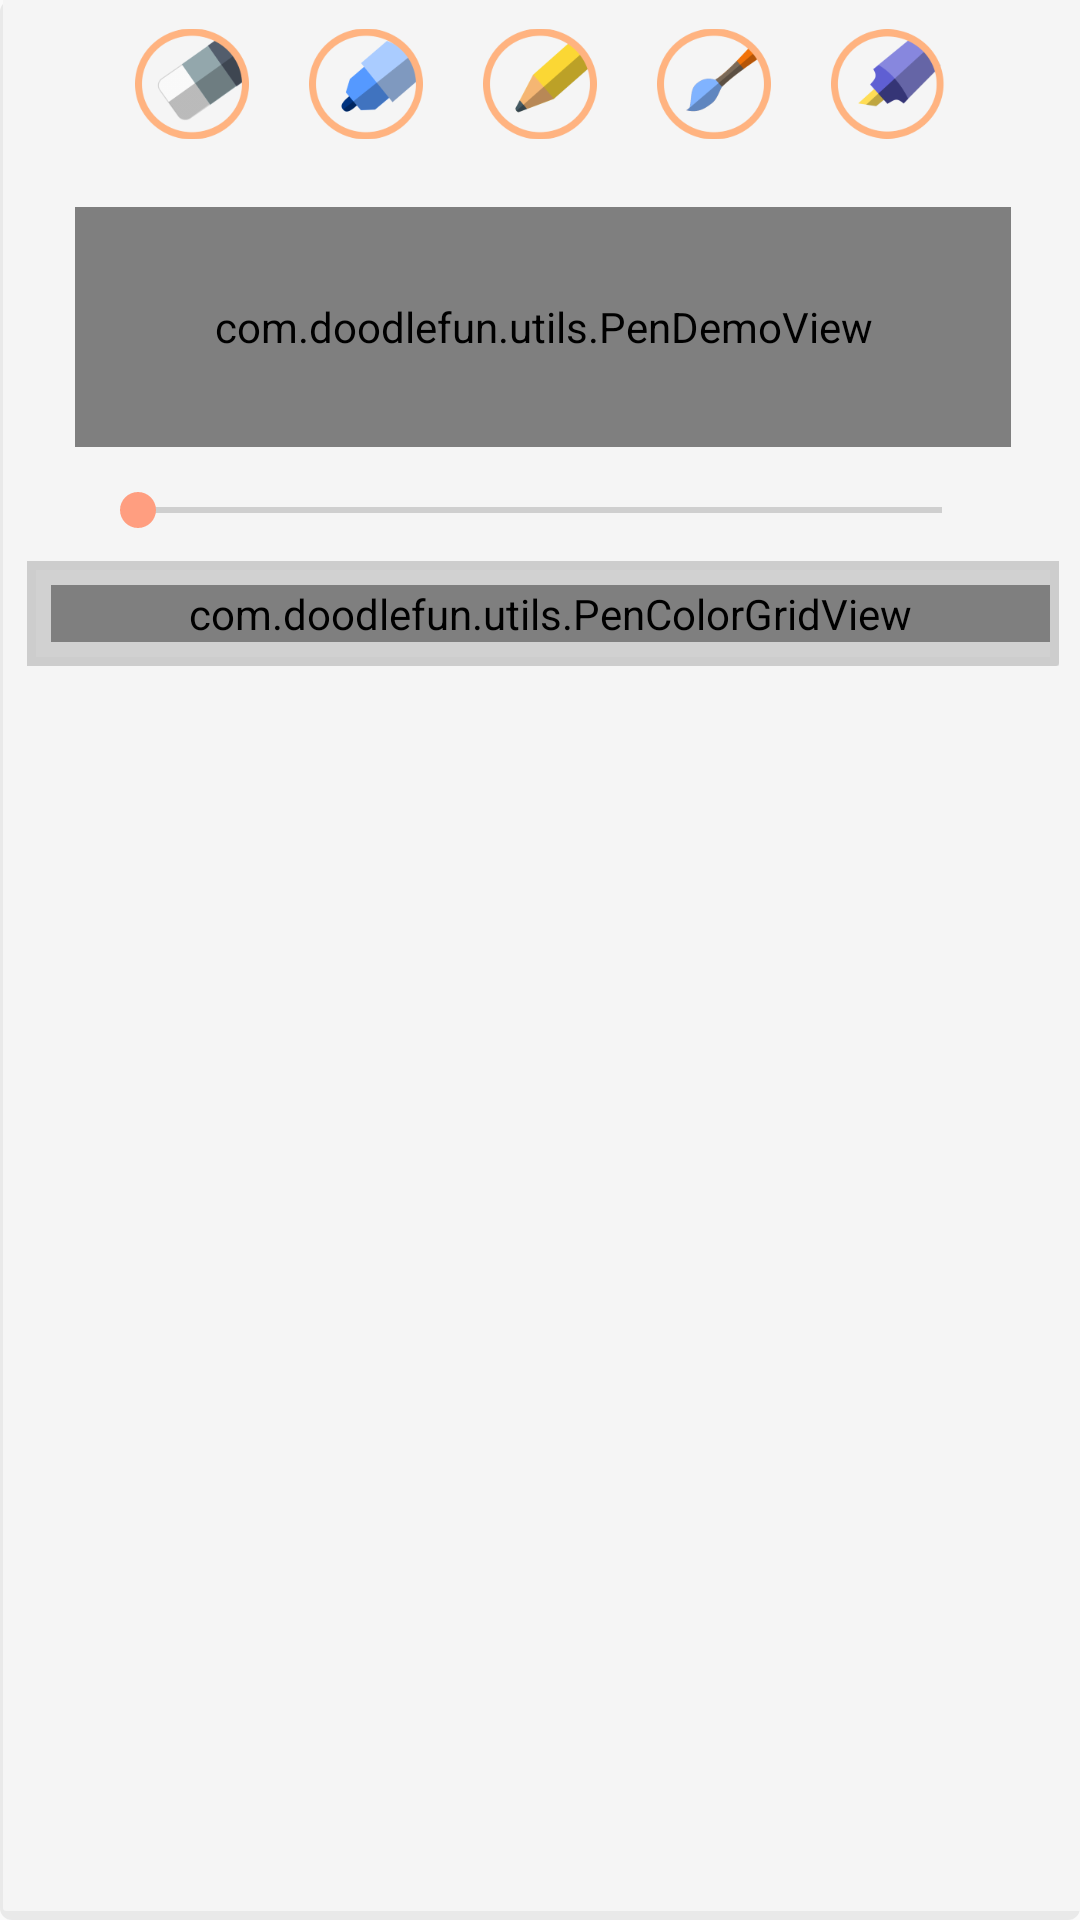

Android layout source for this screen:
<!-- AndroidManifest.xml: application theme AppTheme -->
<!-- res/layout/pen_tools_layout.xml -->
<?xml version="1.0" encoding="utf-8"?>
<RelativeLayout xmlns:android="http://schemas.android.com/apk/res/android"
    xmlns:app="http://schemas.android.com/apk/res-auto"
    android:id="@+id/pen_options_relative_layout"
    android:layout_width="match_parent"
    android:layout_height="@dimen/pen_tool_height"
    android:layout_marginTop="@dimen/app_bar_height"
    android:clickable="true"
    android:orientation="vertical"
    app:elevation="@dimen/alert_dialog_elevation"
    android:background="@drawable/menu_shadow">

    <LinearLayout
        android:id="@+id/pens_layout"
        android:layout_width="wrap_content"
        android:layout_height="wrap_content"
        android:layout_alignParentTop="true"
        android:layout_centerInParent="true"
        android:orientation="horizontal">

        <FrameLayout
            android:layout_width="wrap_content"
            android:layout_height="wrap_content">

            <ImageView
                android:id="@+id/eraser_option_background"
                style="@style/OptionsImagesTheme"
                android:onClick="penSelected"/>

            <ImageView
                android:id="@+id/eraser_option_pen"
                style="@style/OptionsImagesTheme"
                android:onClick="penSelected"
                android:src="@drawable/eraser"
                android:contentDescription="@string/content_desc_eraser"/>
        </FrameLayout>

        <FrameLayout
            android:layout_width="wrap_content"
            android:layout_height="wrap_content">

            <ImageView
                android:id="@+id/pen_0_option_background"
                style="@style/OptionsImagesTheme"
                android:onClick="penSelected" />

            <ImageView
                android:id="@+id/pen_0_option_pen"
                style="@style/OptionsImagesTheme"
                android:onClick="penSelected"
                android:src="@drawable/pointer"
                android:contentDescription="@string/content_desc_pointer"/>
        </FrameLayout>

        <FrameLayout
            android:layout_width="wrap_content"
            android:layout_height="wrap_content">

            <ImageView
                android:id="@+id/pen_1_option_background"
                style="@style/OptionsImagesTheme"
                android:onClick="penSelected" />

            <ImageView
                android:id="@+id/pen_1_option_pen"
                style="@style/OptionsImagesTheme"
                android:onClick="penSelected"
                android:src="@drawable/pencil"
                android:contentDescription="@string/content_desc_pencil"/>
        </FrameLayout>

        <FrameLayout
            android:layout_width="wrap_content"
            android:layout_height="wrap_content">

            <ImageView
                android:id="@+id/pen_2_option_background"
                style="@style/OptionsImagesTheme"
                android:onClick="penSelected" />

            <ImageView
                android:id="@+id/pen_2_option_pen"
                style="@style/OptionsImagesTheme"
                android:onClick="penSelected"
                android:src="@drawable/brush"
                android:contentDescription="@string/content_desc_brush"/>
        </FrameLayout>

        <FrameLayout
            android:layout_width="wrap_content"
            android:layout_height="wrap_content">

            <ImageView
                android:id="@+id/pen_3_option_background"
                style="@style/OptionsImagesTheme"
                android:onClick="penSelected" />

            <ImageView
                android:id="@+id/pen_3_option_pen"
                style="@style/OptionsImagesTheme"
                android:onClick="penSelected"
                android:src="@drawable/highlighter"
                android:contentDescription="@string/content_desc_highlighter"/>
        </FrameLayout>
    </LinearLayout>

    <FrameLayout
        android:id="@+id/pens_demo_layout"
        android:layout_width="match_parent"
        android:layout_height="@dimen/pen_demo_view_height"
        android:layout_below="@+id/pens_layout"
        android:layout_marginBottom="@dimen/pen_width_view_margin_top_bottom"
        android:layout_marginLeft="@dimen/pen_width_view_margin_left_right"
        android:layout_marginRight="@dimen/pen_width_view_margin_left_right"
        android:layout_marginTop="@dimen/pen_width_view_margin_top_bottom">

        <ImageView
            android:layout_width="match_parent"
            android:layout_height="@dimen/pen_demo_view_height"
            android:src="@drawable/empty_background" />

        <View
            android:layout_width="match_parent"
            android:layout_height="@dimen/pen_demo_view_height"
            android:background="@drawable/pen_demo_view_background"/>

        <com.doodlefun.utils.PenDemoView
            android:id="@+id/pen_width_view"
            android:layout_width="match_parent"
            android:layout_height="@dimen/pen_demo_view_height" />
    </FrameLayout>

    <SeekBar
        android:id="@+id/pen_size_seek_bar"
        android:layout_width="@dimen/pen_seek_bar_width"
        android:layout_height="wrap_content"
        android:layout_below="@+id/pens_demo_layout"
        android:layout_centerHorizontal="true"
        android:max="@integer/pen_seek_bar_max" />


    <ScrollView
        android:id="@+id/color_paletter_scroll_view"
        android:layout_width="match_parent"
        android:layout_height="wrap_content"
        android:layout_below="@+id/pen_size_seek_bar"
        android:layout_marginBottom="@dimen/pen_color_paletter_margin_top_bottom"
        android:layout_marginLeft="@dimen/pen_color_paletter_margin_right_left"
        android:layout_marginRight="@dimen/pen_color_paletter_margin_right_left"
        android:layout_marginTop="@dimen/pen_color_paletter_margin_top_bottom"
        android:background="@drawable/color_palette_inner_shadow">

        <RelativeLayout
            android:layout_width="match_parent"
            android:layout_height="wrap_content"
            android:padding="@dimen/color_palette_padding">

            <com.doodlefun.utils.PenColorGridView
                android:id="@+id/pen_color_paletter_grid_view"
                android:layout_width="match_parent"
                android:layout_height="wrap_content"
                android:columnWidth="@dimen/color_palette_column_width">

            </com.doodlefun.utils.PenColorGridView>
        </RelativeLayout>
    </ScrollView>

</RelativeLayout>
<!-- resources referenced by this layout -->
<resources>
  <dimen name="alert_dialog_elevation">24dp</dimen>
  <dimen name="app_bar_height">56dp</dimen>
  <dimen name="color_palette_column_width">6dp</dimen>
  <dimen name="color_palette_padding">8dp</dimen>
  <dimen name="pen_color_paletter_margin_right_left">8dp</dimen>
  <dimen name="pen_color_paletter_margin_top_bottom">8dp</dimen>
  <dimen name="pen_demo_view_height">80dp</dimen>
  <dimen name="pen_seek_bar_width">300dp</dimen>
  <dimen name="pen_tool_height">320dp</dimen>
  <dimen name="pen_width_view_margin_left_right">24dp</dimen>
  <dimen name="pen_width_view_margin_top_bottom">12dp</dimen>
  <!-- drawable menu_shadow (drawable) -->
  <?xml version="1.0" encoding="utf-8"?>
  <layer-list xmlns:android="http://schemas.android.com/apk/res/android"
      android:shape="rectangle">
      <item>
          <shape>
              <stroke
                  android:width="6dp"
                  android:color="@color/pen_menu_shadow_color" />
              <padding
                  android:bottom="3dp"
                  android:left="1dp"
                  android:right="-1dp"
                  android:top="-1dp" />
              <corners android:radius="1dp" />
          </shape>
      </item>
      <item>
          <shape>
              <solid android:color="@color/pen_menu_color" />
              <corners android:radius="1dp" />
          </shape>
      </item>
  
  </layer-list>
  <integer name="pen_seek_bar_max">10</integer>
  <string name="content_desc_brush">Brush</string>
  <string name="content_desc_eraser">Eraser</string>
  <string name="content_desc_highlighter">Highlighter</string>
  <string name="content_desc_pencil">Pencil</string>
  <string name="content_desc_pointer">Pointer</string>
  <style name="OptionsImagesTheme">
          <item name="android:layout_width">@dimen/drawing_options_width</item>
          <item name="android:layout_height">@dimen/drawing_options_height</item>
          <item name="android:adjustViewBounds">true</item>
          <item name="android:padding">@dimen/drawing_options_padding</item>
          <item name="android:layout_margin">@dimen/drawing_options_margin</item>
          <item name="android:layout_gravity">center</item>
          <item name="android:background">?attr/selectableItemBackgroundBorderless</item>
      </style>
  <style name="AppTheme" parent="Theme.AppCompat.Light.NoActionBar">
          
          <item name="colorPrimary">@color/colorPrimary</item>
          <item name="colorPrimaryDark">@color/colorPrimaryDark</item>
          <item name="colorAccent">@color/colorAccent</item>
      </style>
  <color name="pen_tool_shadow_color">#209E9E9E</color>
  <color name="pen_tool_primary_color">#A0BDBDBD</color>
  <color name="pen_menu_shadow_color">#309E9E9E</color>
  <color name="pen_menu_color">#F5F5F5</color>
  <dimen name="drawing_options_width">42dp</dimen>
  <dimen name="drawing_options_height">42dp</dimen>
  <dimen name="drawing_options_padding">2dp</dimen>
  <dimen name="drawing_options_margin">8dp</dimen>
  <color name="colorPrimary">#81C784</color>
  <color name="colorPrimaryDark">#4CAF50</color>
  <color name="colorAccent">#FF9E80</color>
</resources>
